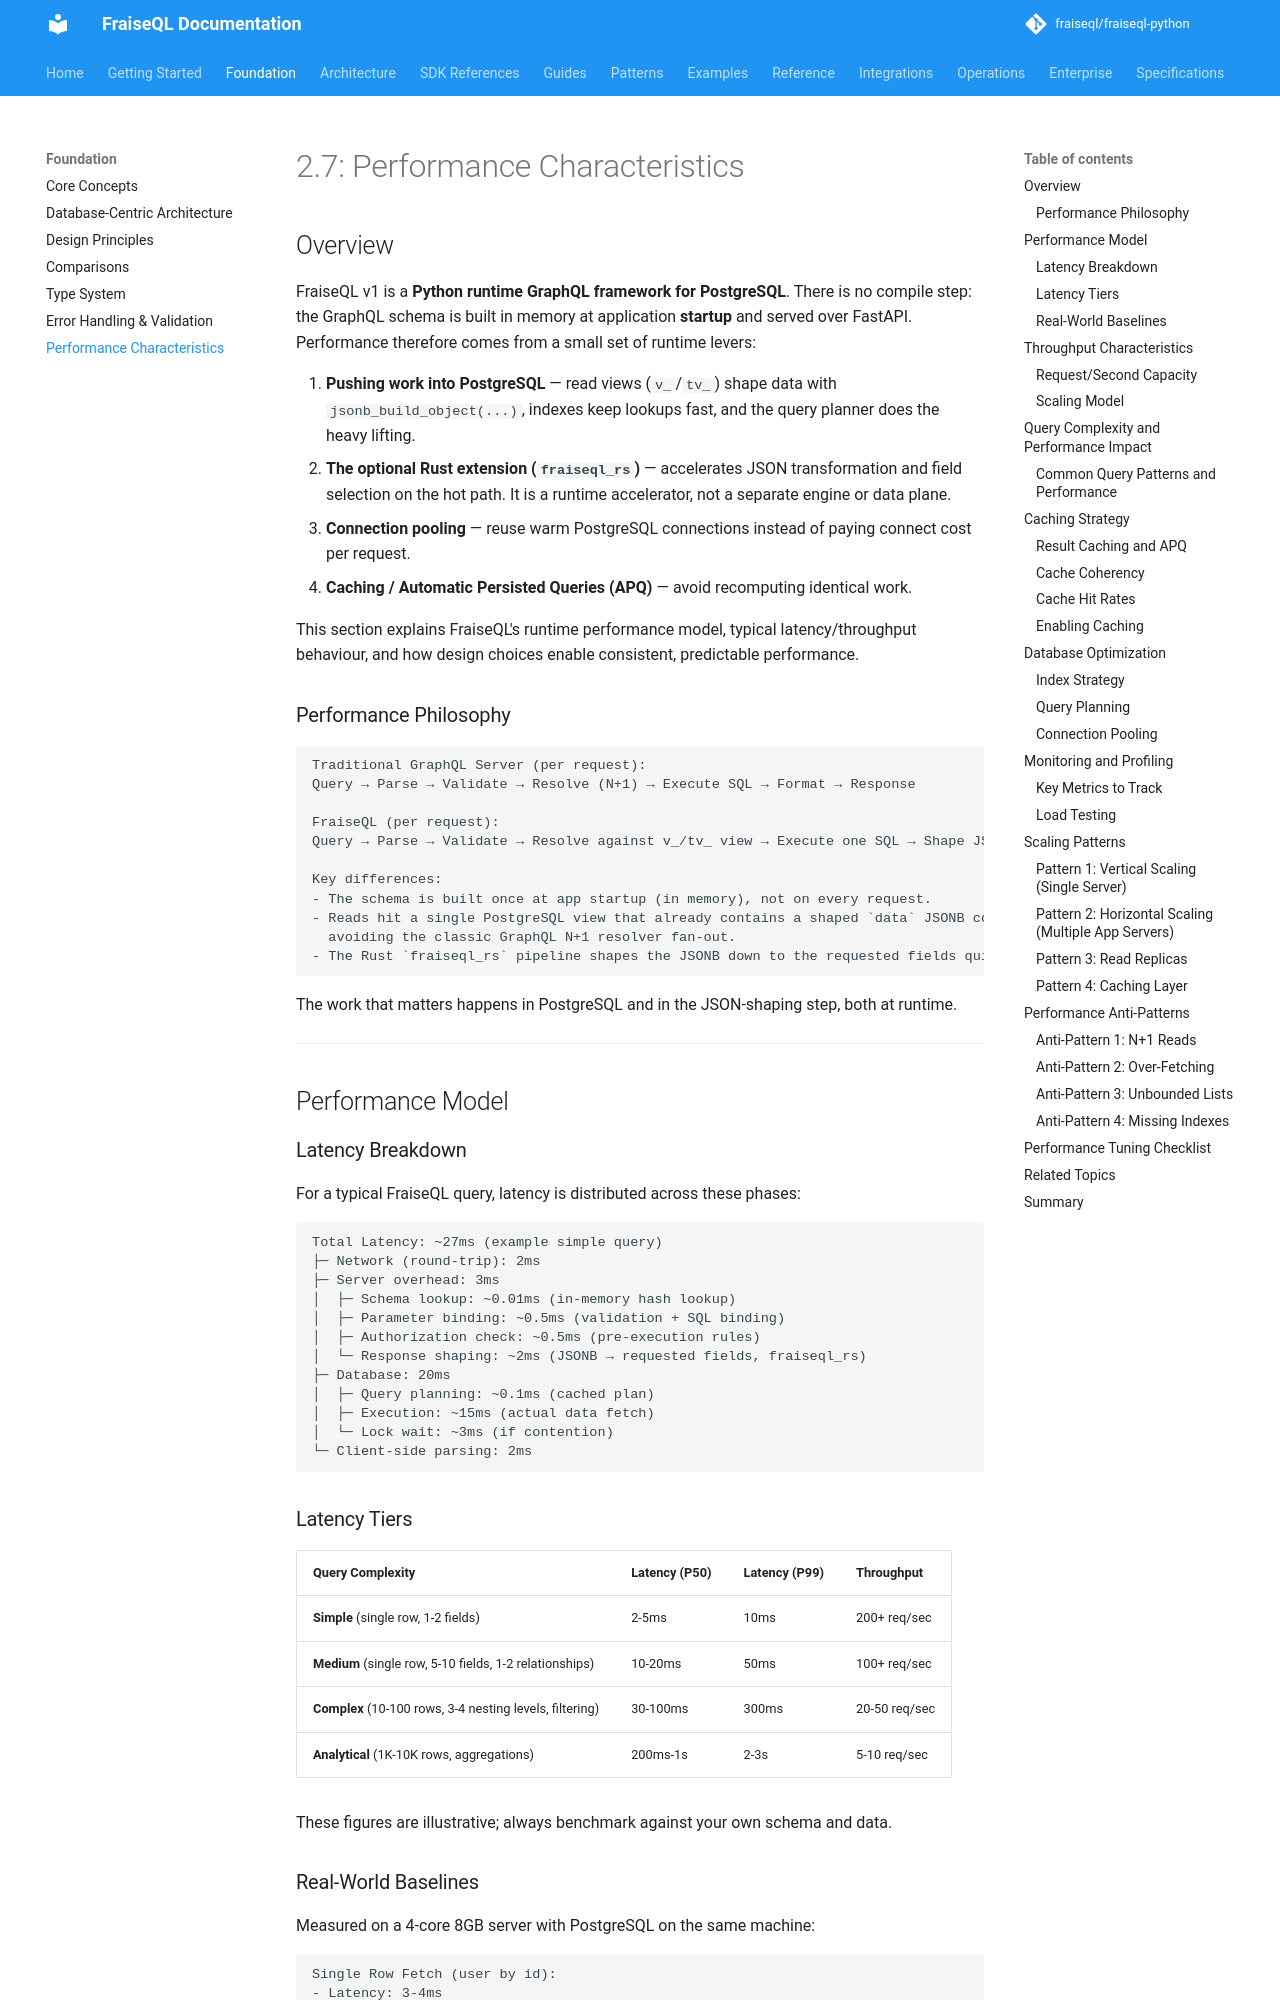

repository: fraiseql/fraiseql-python · page: foundation/12-performance-characteristics/index.html · generator: mkdocs

---
title: "2.7: Performance Characteristics"
description: "FraiseQL v1 performance comes from pushing work into PostgreSQL (views, indexes, the query planner), an optional Rust JSON pipeline, connection pooling, and caching — all at runtime."
keywords: ["query-execution", "postgresql", "graphql", "performance", "runtime", "architecture"]
tags: ["documentation", "reference"]
---

# 2.7: Performance Characteristics

## Overview

FraiseQL v1 is a **Python runtime GraphQL framework for PostgreSQL**. There is no
compile step: the GraphQL schema is built in memory at application **startup** and
served over FastAPI. Performance therefore comes from a small set of runtime levers:

1. **Pushing work into PostgreSQL** — read views (`v_`/`tv_`) shape data with
   `jsonb_build_object(...)`, indexes keep lookups fast, and the query planner does
   the heavy lifting.
2. **The optional Rust extension (`fraiseql_rs`)** — accelerates JSON transformation
   and field selection on the hot path. It is a runtime accelerator, not a separate
   engine or data plane.
3. **Connection pooling** — reuse warm PostgreSQL connections instead of paying
   connect cost per request.
4. **Caching / Automatic Persisted Queries (APQ)** — avoid recomputing identical work.

This section explains FraiseQL's runtime performance model, typical latency/throughput
behaviour, and how design choices enable consistent, predictable performance.

### Performance Philosophy

```text
Traditional GraphQL Server (per request):
Query → Parse → Validate → Resolve (N+1) → Execute SQL → Format → Response

FraiseQL (per request):
Query → Parse → Validate → Resolve against v_/tv_ view → Execute one SQL → Shape JSON → Response

Key differences:
- The schema is built once at app startup (in memory), not on every request.
- Reads hit a single PostgreSQL view that already contains a shaped `data` JSONB column,
  avoiding the classic GraphQL N+1 resolver fan-out.
- The Rust `fraiseql_rs` pipeline shapes the JSONB down to the requested fields quickly.
```

The work that matters happens in PostgreSQL and in the JSON-shaping step, both at runtime.

---

## Performance Model
